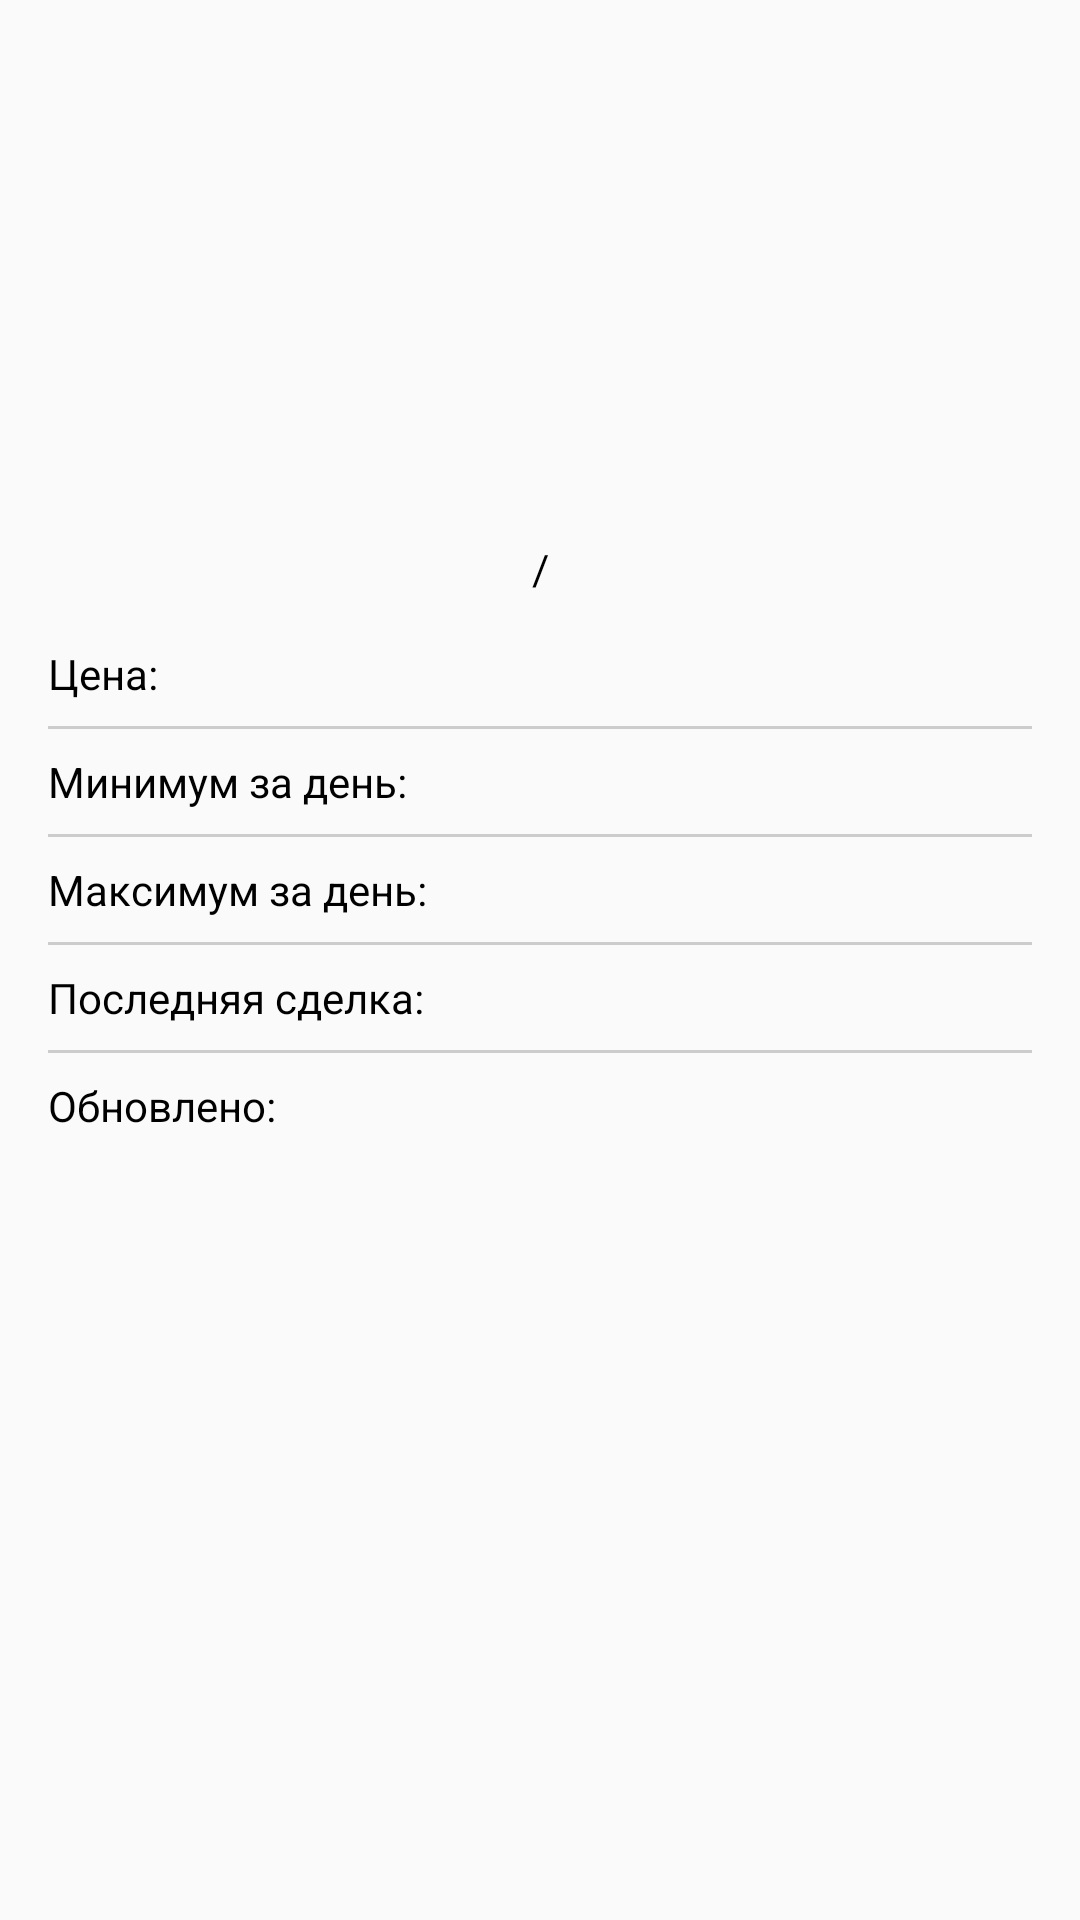

Reconstruct the res/layout file that produces this screen, plus the resources it refers to.
<!-- AndroidManifest.xml: application theme Theme.AppCompat.DayNight.NoActionBar -->
<!-- res/layout/activity_coin_detail.xml -->
<?xml version="1.0" encoding="utf-8"?>
<androidx.constraintlayout.widget.ConstraintLayout xmlns:android="http://schemas.android.com/apk/res/android"
    xmlns:app="http://schemas.android.com/apk/res-auto"
    xmlns:tools="http://schemas.android.com/tools"
    android:layout_width="match_parent"
    android:layout_height="match_parent"
    tools:context=".presentation.CoinDetailActivity">

    <ImageView
        android:id="@+id/ivLogoCoin"
        android:layout_width="180dp"
        android:layout_height="180dp"
        android:padding="16dp"
        app:layout_constraintEnd_toEndOf="parent"
        app:layout_constraintStart_toStartOf="parent"
        app:layout_constraintTop_toTopOf="parent"
        tools:src="@drawable/ic_launcher_background" />

    <TextView
        android:id="@+id/tvSlash"
        android:layout_width="wrap_content"
        android:layout_height="wrap_content"
        android:paddingHorizontal="8dp"
        android:textColor="@color/black"
        app:layout_constraintEnd_toEndOf="parent"
        app:layout_constraintStart_toStartOf="parent"
        app:layout_constraintTop_toBottomOf="@+id/ivLogoCoin"
        android:text="@string/slash" />

    <TextView
        android:id="@+id/tvFromSymbols"
        android:layout_width="wrap_content"
        android:layout_height="wrap_content"
        android:textColor="#F4511E"
        app:layout_constraintEnd_toStartOf="@+id/tvSlash"
        app:layout_constraintTop_toBottomOf="@+id/ivLogoCoin"
        tools:text="BTC" />

    <TextView
        android:id="@+id/tvToSymbols"
        android:layout_width="wrap_content"
        android:layout_height="wrap_content"
        android:textColor="#43A047"
        app:layout_constraintStart_toEndOf="@+id/tvSlash"
        app:layout_constraintTop_toBottomOf="@+id/ivLogoCoin"
        tools:text="USB" />

    <androidx.constraintlayout.widget.ConstraintLayout
        android:layout_width="match_parent"
        android:layout_height="wrap_content"
        android:layout_margin="8dp"
        app:layout_constraintEnd_toEndOf="parent"
        app:layout_constraintStart_toStartOf="parent"
        app:layout_constraintTop_toBottomOf="@id/tvSlash">

        <TextView
            android:id="@+id/tvPriceLabel"
            android:layout_width="wrap_content"
            android:layout_height="wrap_content"
            app:layout_constraintStart_toStartOf="parent"
            app:layout_constraintTop_toTopOf="parent"
            android:layout_margin="8dp"
            android:textColor="@color/black"
            android:text="@string/price_label"/>
        <TextView
            android:id="@+id/tvPrice"
            android:layout_width="wrap_content"
            android:layout_height="wrap_content"
            app:layout_constraintStart_toEndOf="@+id/tvPriceLabel"
            app:layout_constraintTop_toTopOf="parent"
            android:layout_margin="8dp"
            android:textColor="@color/black"
            tools:text="2401.2"/>
        <View
            android:id="@+id/line1"
            android:layout_width="match_parent"
            android:layout_height="1dp"
            android:background="#ccc"
            android:layout_margin="8dp"
            app:layout_constraintTop_toBottomOf="@id/tvPriceLabel"/>

        <TextView
            android:id="@+id/tvMinPriceLabel"
            android:layout_width="wrap_content"
            android:layout_height="wrap_content"
            app:layout_constraintStart_toStartOf="parent"
            app:layout_constraintTop_toBottomOf="@id/line1"
            android:layout_margin="8dp"
            android:textColor="@color/black"
            android:text="@string/min_price_label"/>

        <TextView
            android:id="@+id/tvMinPrice"
            android:layout_width="wrap_content"
            android:layout_height="wrap_content"
            android:layout_margin="8dp"
            android:textColor="#E53935"
            app:layout_constraintStart_toEndOf="@+id/tvMinPriceLabel"
            app:layout_constraintTop_toBottomOf="@id/line1"
            tools:text="2301.2" />
        <View
            android:id="@+id/line2"
            android:layout_width="match_parent"
            android:layout_height="1dp"
            android:background="#ccc"
            android:layout_margin="8dp"
            app:layout_constraintTop_toBottomOf="@id/tvMinPriceLabel"/>

        <TextView
            android:id="@+id/tvMaxPriceLabel"
            android:layout_width="wrap_content"
            android:layout_height="wrap_content"
            app:layout_constraintStart_toStartOf="parent"
            app:layout_constraintTop_toBottomOf="@id/line2"
            android:layout_margin="8dp"
            android:textColor="@color/black"
            android:text="@string/max_price_label"/>

        <TextView
            android:id="@+id/tvMaxPrice"
            android:layout_width="wrap_content"
            android:layout_height="wrap_content"
            android:layout_margin="8dp"
            android:textColor="#7CB342"
            app:layout_constraintStart_toEndOf="@+id/tvMaxPriceLabel"
            app:layout_constraintTop_toBottomOf="@id/line2"
            tools:text="2401.2" />
        <View
            android:id="@+id/line3"
            android:layout_width="match_parent"
            android:layout_height="1dp"
            android:background="#ccc"
            android:layout_margin="8dp"
            app:layout_constraintTop_toBottomOf="@id/tvMaxPriceLabel"/>

        <TextView
            android:id="@+id/tvLastTradeLabel"
            android:layout_width="wrap_content"
            android:layout_height="wrap_content"
            app:layout_constraintStart_toStartOf="parent"
            app:layout_constraintTop_toBottomOf="@id/line3"
            android:layout_margin="8dp"
            android:textColor="@color/black"
            android:text="@string/last_trade_label"/>
        <TextView
            android:id="@+id/tvLastTrade"
            android:layout_width="wrap_content"
            android:layout_height="wrap_content"
            app:layout_constraintStart_toEndOf="@+id/tvLastTradeLabel"
            app:layout_constraintTop_toBottomOf="@id/line3"
            android:layout_margin="8dp"
            android:textColor="@color/black"
            tools:text="Bitfinex"/>
        <View
            android:id="@+id/line4"
            android:layout_width="match_parent"
            android:layout_height="1dp"
            android:background="#ccc"
            android:layout_margin="8dp"
            app:layout_constraintTop_toBottomOf="@id/tvLastTradeLabel"/>

        <TextView
            android:id="@+id/tvLastUpdateLabel"
            android:layout_width="wrap_content"
            android:layout_height="wrap_content"
            app:layout_constraintStart_toStartOf="parent"
            app:layout_constraintTop_toBottomOf="@id/line4"
            android:layout_margin="8dp"
            android:textColor="@color/black"
            android:text="@string/last_update_label"/>
        <TextView
            android:id="@+id/tvLastUpdate"
            android:layout_width="wrap_content"
            android:layout_height="wrap_content"
            app:layout_constraintStart_toEndOf="@+id/tvLastUpdateLabel"
            app:layout_constraintTop_toBottomOf="@id/line4"
            android:layout_margin="8dp"
            android:textColor="@color/black"
            tools:text="11:44:14"/>


    </androidx.constraintlayout.widget.ConstraintLayout>


</androidx.constraintlayout.widget.ConstraintLayout>
<!-- resources referenced by this layout -->
<resources>
  <color name="black">#FF000000</color>
  <string name="last_trade_label">Последняя сделка:</string>
  <string name="last_update_label">Обновлено:</string>
  <string name="max_price_label">Максимум за день:</string>
  <string name="min_price_label">Минимум за день:</string>
  <string name="price_label">Цена:</string>
  <string name="slash">/</string>
</resources>
